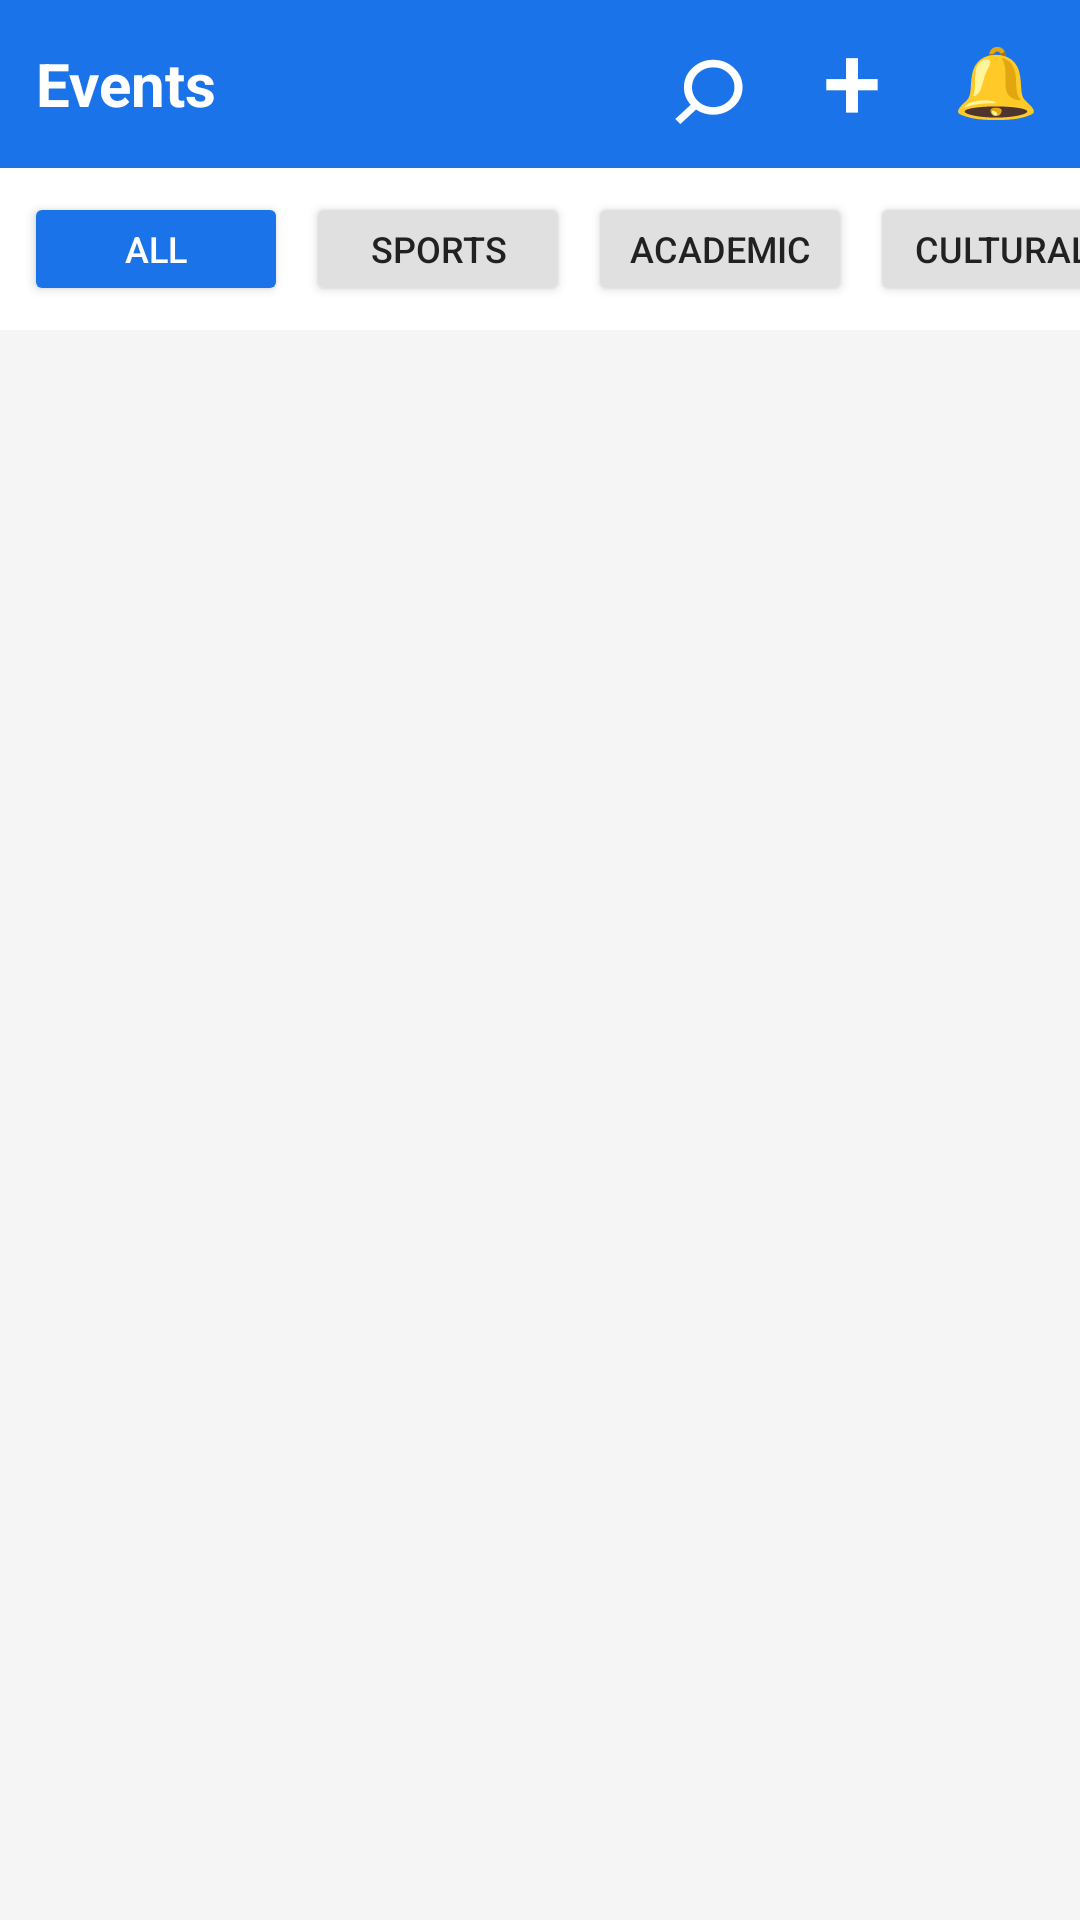

Layout XML and referenced resources for this Android screen:
<!-- AndroidManifest.xml: application theme Theme.CollegeAlert -->
<!-- res/layout/activity_event_list.xml -->
<?xml version="1.0" encoding="utf-8"?>
<LinearLayout
    xmlns:android="http://schemas.android.com/apk/res/android"
    android:layout_width="match_parent"
    android:layout_height="match_parent"
    android:orientation="vertical"
    android:background="#F5F5F5">


    
    <LinearLayout
        android:id="@+id/topBar"
        android:layout_width="match_parent"
        android:layout_height="56dp"
        android:orientation="horizontal"
        android:background="#1A73E8"
        android:gravity="center_vertical"
        android:paddingStart="12dp"
        android:paddingEnd="4dp">

        <TextView
            android:layout_width="0dp"
            android:layout_height="wrap_content"
            android:layout_weight="1"
            android:text="Events"
            android:textColor="#FFFFFF"
            android:textSize="20sp"
            android:textStyle="bold"/>

        
        <Button
            android:id="@+id/btnSearch"
            android:layout_width="48dp"
            android:layout_height="48dp"
            android:text="⌕"
            android:textSize="28sp"
            android:textColor="#FFFFFF"
            android:background="@android:color/transparent"
            android:scaleX="1.5"
            android:scaleY="1.4"
            android:paddingStart="0dp"
            android:paddingEnd="0dp"
            android:paddingTop="0dp"
            android:paddingBottom="0dp"
            android:includeFontPadding="false"
            android:gravity="center"
            />

        
        <Button
            android:id="@+id/btnAdd"
            android:layout_width="48dp"
            android:layout_height="48dp"
            android:text="+"
            android:textSize="25sp"
            android:textColor="#FFFFFF"
            android:background="@android:color/transparent"
            android:scaleX="1.4"
            android:scaleY="1.4"
            android:paddingStart="0dp"
            android:paddingEnd="0dp"
            android:paddingTop="0dp"
            android:paddingBottom="0dp"
            android:includeFontPadding="false"
            android:gravity="center"/>

        
        <Button
            android:id="@+id/btnBell"
            android:layout_width="48dp"
            android:layout_height="48dp"
            android:text="🔔"
            android:textSize="23sp"
            android:textColor="#FFFFFF"
            android:background="@android:color/transparent"
            android:scaleX="1.0"
            android:scaleY="1.0"
            android:paddingStart="0dp"
            android:paddingEnd="0dp"
            android:paddingTop="0dp"
            android:paddingBottom="0dp"
            android:includeFontPadding="false"
            android:gravity="center"/>

    </LinearLayout>

    
    <LinearLayout
        android:id="@+id/searchBar"
        android:layout_width="match_parent"
        android:layout_height="56dp"
        android:orientation="horizontal"
        android:background="#1A73E8"
        android:gravity="center_vertical"
        android:paddingStart="8dp"
        android:paddingEnd="8dp"
        android:visibility="gone"
        >

        <Button
            android:id="@+id/btnSearchBack"
            android:layout_width="40dp"
            android:layout_height="40dp"
            android:text="X"
            android:textSize="22sp"
            android:textColor="#FFFFFF"
            android:background="@android:color/transparent"
            android:scaleX="1.5"
            android:scaleY="1.5"
            android:paddingStart="0dp"
            android:paddingEnd="0dp"
            android:paddingTop="0dp"
            android:paddingBottom="0dp"
            android:includeFontPadding="false"
            android:gravity="center"/>

        <EditText
            android:id="@+id/etSearch"
            android:layout_width="0dp"
            android:layout_height="40dp"
            android:layout_weight="1"
            android:hint="Search events..."
            android:textColor="#FFFFFF"
            android:textColorHint="#BBDEFB"
            android:textSize="16sp"
            android:backgroundTint="#FFFFFF"
            android:paddingStart="8dp"
            android:imeOptions="actionSearch"
            android:inputType="text"
            android:singleLine="true"/>

    </LinearLayout>


    
    <LinearLayout
        android:id="@+id/deleteBar"
        android:layout_width="match_parent"
        android:layout_height="56dp"
        android:orientation="horizontal"
        android:background="#D32F2F"
        android:gravity="center_vertical"
        android:paddingStart="12dp"
        android:paddingEnd="12dp"
        android:visibility="gone"
       >

        <Button
            android:id="@+id/btnCancelSelection"
            android:layout_width="40dp"
            android:layout_height="40dp"
            android:text="✕"
            android:textColor="#FFFFFF"
            android:textSize="16sp"
            android:background="@android:color/transparent"
            android:paddingStart="0dp"
            android:paddingEnd="0dp"
            android:gravity="center"/>

        <TextView
            android:id="@+id/tvSelectedCount"
            android:layout_width="0dp"
            android:layout_height="wrap_content"
            android:layout_weight="1"
            android:text="0 selected"
            android:textColor="#FFFFFF"
            android:textSize="16sp"
            android:paddingStart="8dp"/>

        <Button
            android:id="@+id/btnDeleteSelected"
            android:layout_width="wrap_content"
            android:layout_height="40dp"
            android:text="🗑"
            android:textSize="20sp"
            android:textColor="#FFFFFF"
            android:background="@android:color/transparent"
            android:paddingStart="0dp"
            android:paddingEnd="0dp"
            android:gravity="center"/>

    </LinearLayout>
    
    <HorizontalScrollView
        android:layout_width="match_parent"
        android:layout_height="wrap_content"
        android:scrollbars="none"
        android:background="#FFFFFF"
        android:paddingTop="8dp"
        android:paddingBottom="8dp">

        <LinearLayout
            android:layout_width="wrap_content"
            android:layout_height="wrap_content"
            android:orientation="horizontal"
            android:paddingStart="8dp"
            android:paddingEnd="8dp">

            <Button
                android:id="@+id/chipAll"
                android:layout_width="wrap_content"
                android:layout_height="38dp"
                android:text="All"
                android:textSize="12sp"
                android:backgroundTint="#1A73E8"
                android:textColor="#FFFFFF"
                android:layout_marginEnd="6dp"/>

            <Button
                android:id="@+id/chipSports"
                android:layout_width="wrap_content"
                android:layout_height="38dp"
                android:text="Sports"
                android:textSize="12sp"
                android:backgroundTint="#E0E0E0"
                android:textColor="#212121"
                android:layout_marginEnd="6dp"/>

            <Button
                android:id="@+id/chipAcademic"
                android:layout_width="wrap_content"
                android:layout_height="38dp"
                android:text="Academic"
                android:textSize="12sp"
                android:backgroundTint="#E0E0E0"
                android:textColor="#212121"
                android:layout_marginEnd="6dp"/>

            <Button
                android:id="@+id/chipCultural"
                android:layout_width="wrap_content"
                android:layout_height="38dp"
                android:layout_marginEnd="6dp"
                android:backgroundTint="#E0E0E0"
                android:text="Cultural"
                android:textColor="#212121"
                android:textSize="12sp" />

            <Button
                android:id="@+id/chipOther"
                android:layout_width="wrap_content"
                android:layout_height="38dp"
                android:text="Other"
                android:textSize="12sp"
                android:backgroundTint="#E0E0E0"
                android:textColor="#212121"
                android:layout_marginEnd="6dp"/>

        </LinearLayout>
    </HorizontalScrollView>
    
    <androidx.recyclerview.widget.RecyclerView
        android:id="@+id/recyclerView"
        android:layout_width="match_parent"
        android:layout_height="match_parent"
        android:padding="8dp"/>



</LinearLayout>
<!-- resources referenced by this layout -->
<resources>
  <style name="Theme.CollegeAlert" parent="Base.Theme.CollegeAlert" />
  <style name="Base.Theme.CollegeAlert" parent="Theme.Material3.DayNight.NoActionBar">
          
          
      </style>
</resources>
